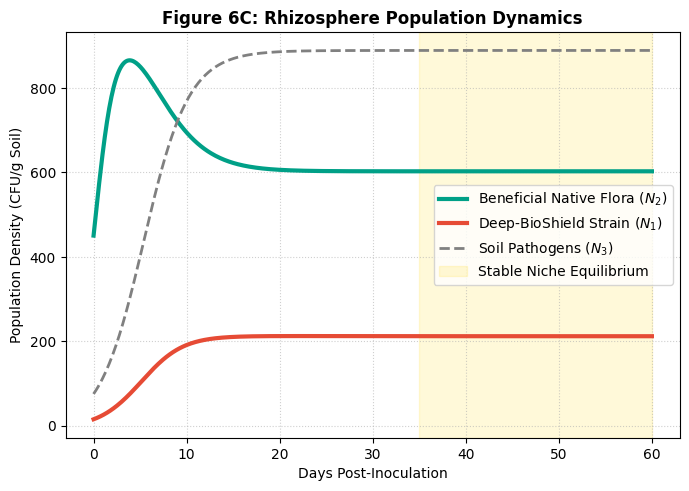

The script that saved this image:

import numpy as np
import matplotlib.pyplot as plt
from scipy.integrate import odeint

plt.rcParams['figure.dpi'] = 300
plt.rcParams['font.family'] = 'Arial'

def ecology_model(N, t):
    N1, N2, N3 = N
    K = 1000.0
    r1, r2, r3 = 0.70, 0.90, 0.50
    a12, a21 = 0.20, 0.35  
    a13, a31 = 0.10, 0.65  
    a23, a32 = 0.15, 0.40
    
    dN1 = r1 * N1 * (1.0 - (N1 + a21*N2 + a31*N3) / K)
    dN2 = r2 * N2 * (1.0 - (N2 + a12*N1 + a32*N3) / K)
    dN3 = r3 * N3 * (1.0 - (N3 + a13*N1 + a23*N2) / K)
    return [dN1, dN2, dN3]

def plot_ecology():
    time = np.linspace(0, 60, 500)
    trajectory = odeint(ecology_model, [15.0, 450.0, 75.0], time)

    plt.figure(figsize=(7, 5))
    plt.plot(time, trajectory[:, 1], color="#00A087", lw=3, label="Beneficial Native Flora ($N_2$)")
    plt.plot(time, trajectory[:, 0], color="#E64B35", lw=3, label="Deep-BioShield Strain ($N_1$)")
    plt.plot(time, trajectory[:, 2], color="gray", linestyle="--", lw=2, label="Soil Pathogens ($N_3$)")
    plt.axvspan(35, 60, color="gold", alpha=0.15, label="Stable Niche Equilibrium")

    plt.title("Figure 6C: Rhizosphere Population Dynamics", fontweight="bold")
    plt.xlabel("Days Post-Inoculation")
    plt.ylabel("Population Density (CFU/g Soil)")
    plt.grid(True, linestyle=":", alpha=0.6)
    plt.legend()
    plt.tight_layout()
    plt.savefig("Figure_6C_Ecology.tiff", dpi=300)

if __name__ == "__main__":
    plot_ecology()
